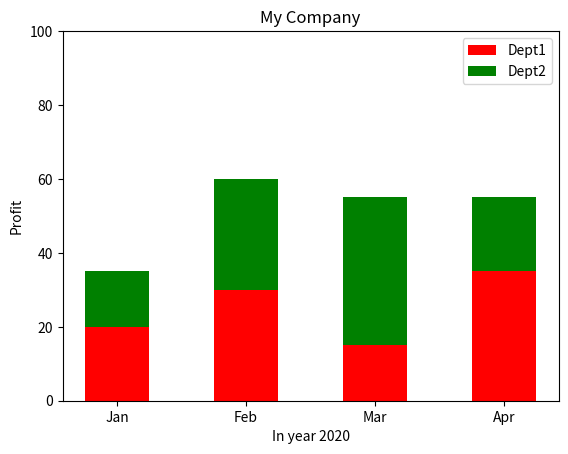

Reproduce this figure in Python.
import matplotlib.pyplot as plt
ax = plt.figure().add_subplot()
labels = ['Jan', 'Feb', 'Mar', 'Apr']
num1 = [20, 30, 15, 35]
num2 = [15, 30, 40, 20]
cordx = range(len(num1))
rects1 = ax.bar(x = cordx, height=num1, width=0.5, color='red',label='Dept1')
rects2 = ax.bar(x=cordx, height=num2, width=0.5, color='green', label='Dept2', bottom=num1)
ax.set_ylim(0, 100)
ax.set_ylabel("Profit")
ax.set_xticks(cordx)
ax.set_xticklabels(labels)
ax.set_xlabel("In year 2020")
ax.set_title("My Company")
ax.legend()
plt.show()